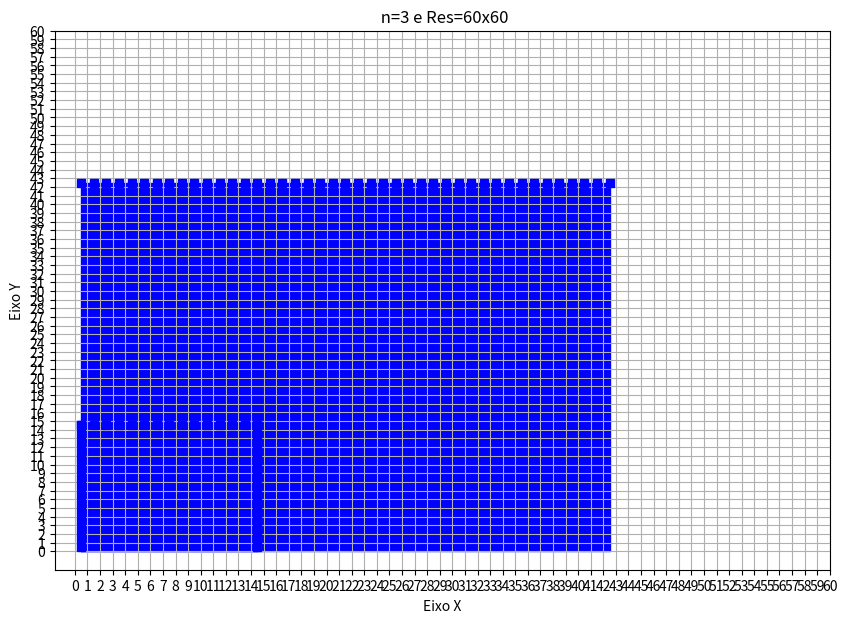

This chart was generated by the following Python code:
import matplotlib as mpl
import matplotlib.pyplot as plt
from math import floor
from matplotlib.backends.backend_tkagg import FigureCanvasTkAgg

n=3 #coeficiente de resolução
resolucao = 20*n
X1 = 0*n
Y1 = 14*n
X2 = 14*n
Y2 = 14*n
X = X1
Y = Y1
if(X2-X1!=0):
  deltaX= (X2-X1)
else:
  deltaX=0

if(Y2-Y1!=0):
  deltaY= (Y2-Y1)
else:
  deltaY=0


if deltaX==0:
  M=0
else:
  M = deltaY/deltaX
B= Y-M*X
listxp = []
listyp=[]

def porduz_fragmento(x,y):
  xm = floor(x)
  ym = floor(y)
  listxp.append(xm +0.5)
  listyp.append(ym +0.5)

def plot():
  fig = plt.figure(figsize=(10, 7))
  plt.plot(listxp,listyp,'bs')
  plt.fill_between(listxp,listyp,color='blue')
  
  ####################
  #Coluna esquerda
  #(x1,y1) = (0,0)
  #(x2,y2) = (0,14)
  list1=[0.5, 0.5, 0.5, 0.5, 0.5, 0.5, 0.5, 0.5, 0.5, 0.5, 0.5, 0.5, 0.5, 0.5, 0.5]
  list2= [0.5, 1.5, 2.5, 3.5, 4.5, 5.5, 6.5, 7.5, 8.5, 9.5, 10.5, 11.5, 12.5, 13.5, 14.5]
  plt.plot(list1,list2,'bs')
  plt.fill_between(list1,list2,color='blue')

  #linha de baixo
  #(x1,y1) = (0,0)
  #(x2,y2) = (14,0)
  list3=[0.5, 1.5, 2.5, 3.5, 4.5, 5.5, 6.5, 7.5, 8.5, 9.5, 10.5, 11.5, 12.5, 13.5, 14.5]
  list4= [14.5, 14.5, 14.5, 14.5, 14.5, 14.5, 14.5, 14.5, 14.5, 14.5, 14.5, 14.5, 14.5, 14.5, 14.5]
  plt.plot(list3,list4,'bs')
  plt.fill_between(list3,list4,color='blue')

  #Coluna esquerda
  #(x1,y1) = (14,0)
  #(x2,y2) = (14,14)
  list5=[14.5, 14.5, 14.5, 14.5, 14.5, 14.5, 14.5, 14.5, 14.5, 14.5, 14.5, 14.5, 14.5, 14.5, 14.5]
  list6= [0.5, 1.5, 2.5, 3.5, 4.5, 5.5, 6.5, 7.5, 8.5, 9.5, 10.5, 11.5, 12.5, 13.5, 14.5]
  plt.plot(list5,list6,'bs')
  plt.fill_between(list5,list6,color='blue')
  
  plt.ylabel('Eixo Y')
  plt.xlabel('Eixo X')
  plt.grid(True)
  plt.xticks(range(0, resolucao+1,1))
  plt.yticks(range(0, resolucao+1,1))
  plt.show()
  plt.title(' n={} e Res={}x{}'.format(n,resolucao,resolucao))
  fig.savefig('graph.png')
  print(listxp)
  print(listyp)


porduz_fragmento(X,Y)
if(abs(deltaX)>abs(deltaY)):
  while(X < X2):
    X=X+1
    Y=M*X + B
    porduz_fragmento(X,Y)
else:
  while(Y < Y2):
    Y=Y+1
    if M==0:
      X=X2
    else:
      X=(Y-B)/M
    porduz_fragmento(X,Y)
plot()
